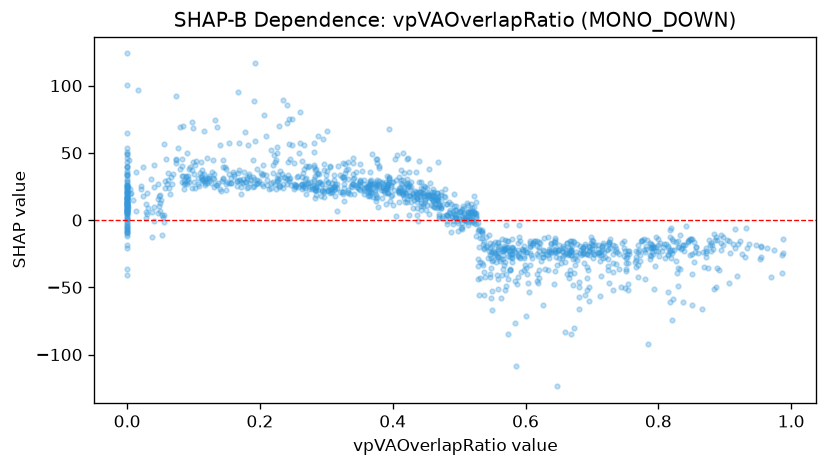

The table this chart was drawn from, first rows:
feature_value, shap_value
0.412, 37.57
0.184, 32.45
0.333, 20.53
0.466, 8.701
0.0, 53.71
0.349, 27.8
0.0, 28.31
0.531, -13.65
0.503, -6.154
0.104, 44.15
0.886, -15.18
0.748, -26.89
0.0, 33.52
0.195, 37.86
0.681, -45.87
0.55, -24.21
0.233, 34.31
0.871, -24.79
0.724, -37.31
0.644, -22.58
0.0, -7.48
0.005, 23.47
0.788, -25.59
0.326, 30.34
0.436, 16.27
0.58, -21.06
0.576, -24.98
0.618, -46.8
0.29, 28.31
0.526, 2.325
0.203, 33.39
0.066, 31.83
0.716, -28.39
0.627, -25.43
0.275, 28.65
0.245, 45.61
0.778, -14.27
0.327, 31.95
0.969, -42.46
0.0, 6.659
0.676, -26.18
0.731, -25.2
0.112, 29.87
0.194, 26.73
0.0, 24.33
0.488, 11.96
0.559, -21.15
0.0, 20.96
0.366, 21.77
0.288, 34.74
0.848, -25.9
0.443, 23.95
0.792, -20.3
0.302, 28.41
0.794, -51.01
0.511, 0.4604
0.558, -24.34
0.791, -23.99
0.697, -21.86
0.525, 13.1
... 1,319 more rows
